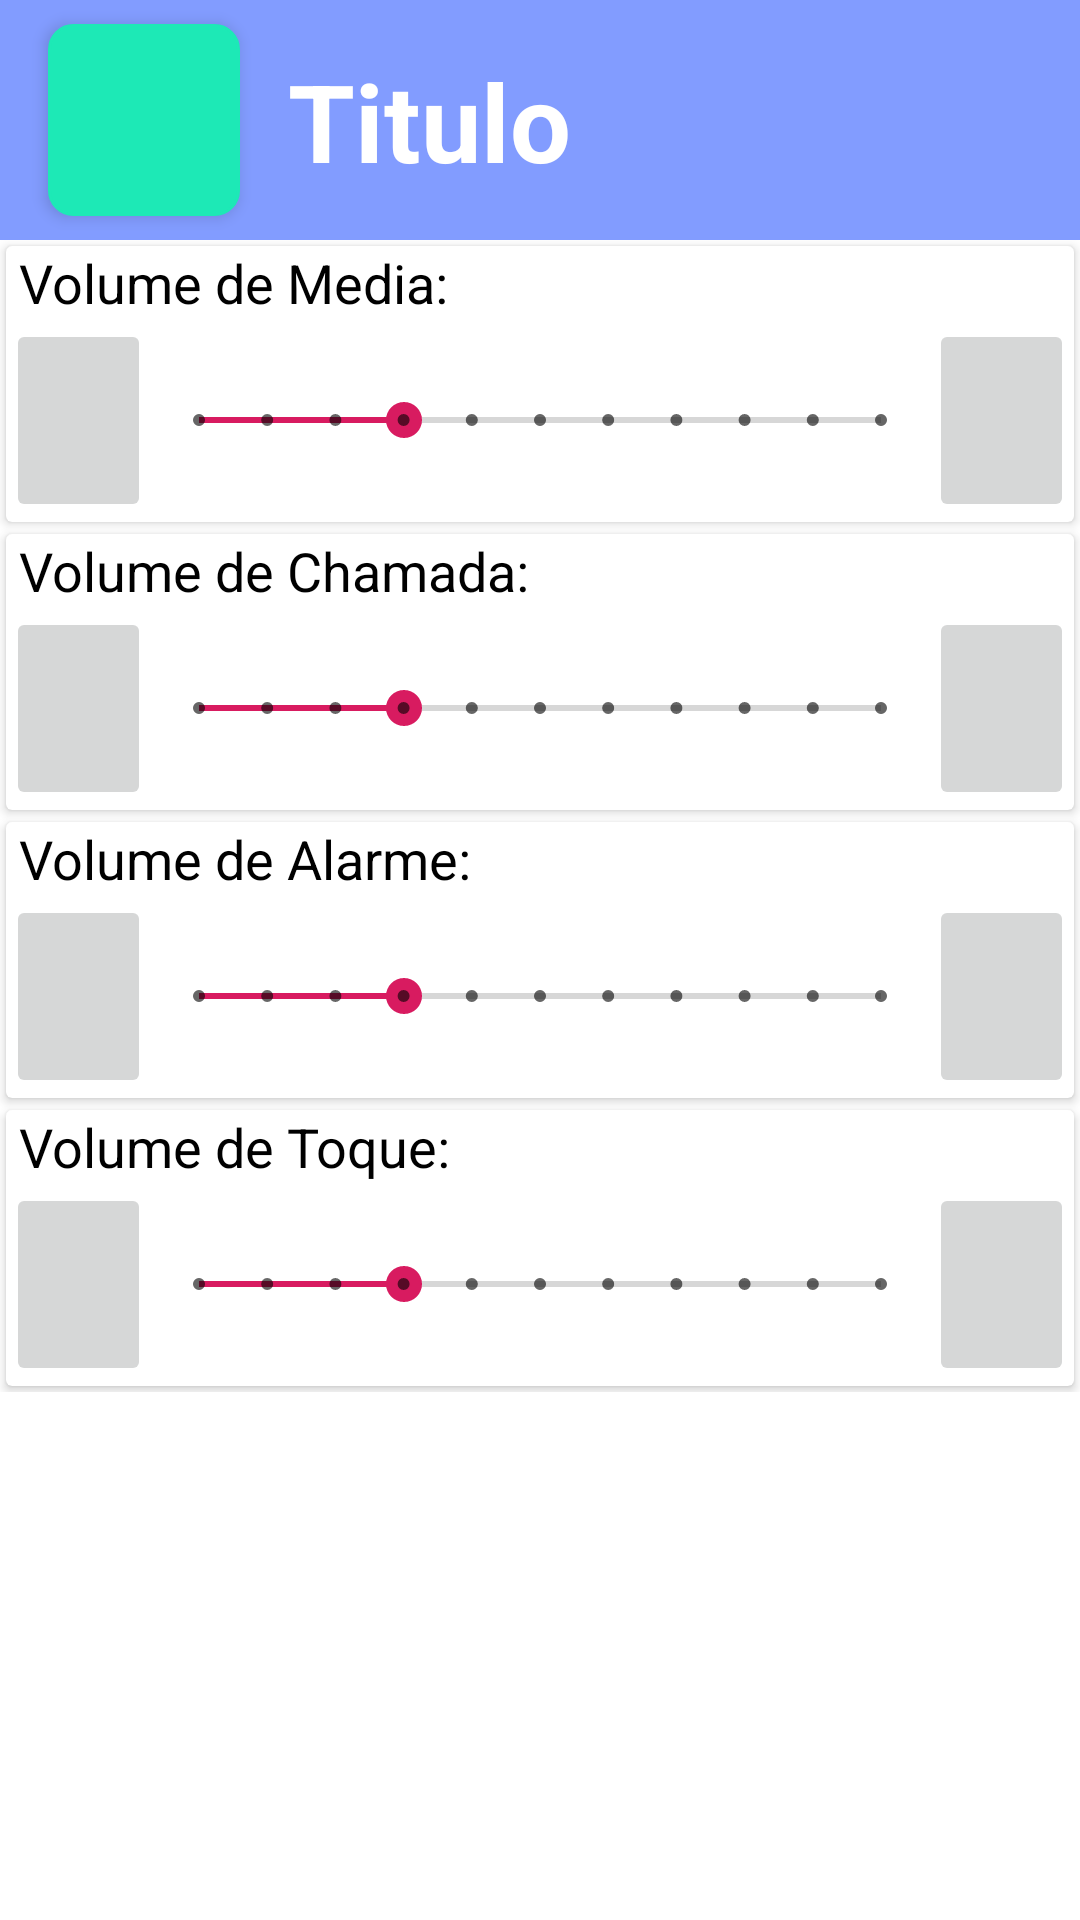

Here is an Android app screen rendered from its layout file. Give the layout XML and the strings, colors and styles it references.
<!-- AndroidManifest.xml: application theme AppTheme -->
<!-- res/layout/activity_manage_device_volume.xml -->
<?xml version="1.0" encoding="utf-8"?>
<androidx.constraintlayout.widget.ConstraintLayout xmlns:android="http://schemas.android.com/apk/res/android"
    xmlns:app="http://schemas.android.com/apk/res-auto"
    xmlns:tools="http://schemas.android.com/tools"
    android:layout_width="match_parent"
    android:layout_height="match_parent"
    tools:context=".activities.applistfeature.ManageAppsActivity">

    <androidx.constraintlayout.widget.ConstraintLayout
        android:id="@+id/bar"
        android:layout_width="0dp"
        android:layout_height="80dp"
        android:background="@color/background"
        app:layout_constraintLeft_toLeftOf="parent"
        app:layout_constraintRight_toRightOf="parent"
        app:layout_constraintTop_toTopOf="parent"
        >

        <ImageButton
            android:id="@+id/homeButton"
            android:layout_width="0dp"
            android:layout_height="0dp"
            android:layout_marginStart="16dp"
            android:layout_marginTop="8dp"
            android:layout_marginBottom="8dp"
            android:background="@drawable/round_rect"
            android:backgroundTint="#1DE9B6"
            android:elevation="3dp"
            android:onClick="onHomeClicked"
            android:scaleType="centerInside"
            app:layout_constraintBottom_toBottomOf="parent"
            app:layout_constraintDimensionRatio="H,1:1"
            app:layout_constraintStart_toStartOf="parent"
            app:layout_constraintTop_toTopOf="parent"
            app:srcCompat="@drawable/ic_home_black_24dp" />

        <TextView
            android:id="@+id/activityTitle"
            android:layout_width="wrap_content"
            android:layout_height="wrap_content"
            android:layout_marginStart="16dp"
            android:fontFamily="sans-serif"
            android:text="Titulo"
            android:textAlignment="textStart"
            android:textColor="#FFFFFF"
            android:textSize="36sp"
            android:textStyle="bold"
            app:layout_constraintBottom_toBottomOf="parent"
            app:layout_constraintStart_toEndOf="@+id/homeButton"
            app:layout_constraintTop_toTopOf="parent" />

    </androidx.constraintlayout.widget.ConstraintLayout>

    <ScrollView
        android:layout_width="match_parent"
        android:layout_height="0dp"
        app:layout_constraintBottom_toBottomOf="parent"
        app:layout_constraintTop_toBottomOf="@+id/bar">

        <LinearLayout
            android:layout_width="match_parent"
            android:layout_height="wrap_content"
            android:orientation="vertical" >

            <androidx.cardview.widget.CardView
                android:id="@+id/media_card_view"
                android:layout_width="match_parent"
                android:layout_height="92dp"
                android:layout_marginBottom="2dp"
                android:layout_marginLeft="2dp"
                android:layout_marginRight="2dp"
                android:layout_marginTop="2dp">

                <LinearLayout
                    android:layout_width="match_parent"
                    android:layout_height="match_parent"
                    android:orientation="vertical">

                    <TextView
                        android:id="@+id/media_text"
                        android:layout_width="match_parent"
                        android:layout_height="wrap_content"
                        android:text=" Volume de Media:"
                        android:textColor="@color/black"
                        android:textSize="18sp" />

                    <LinearLayout
                        android:layout_width="match_parent"
                        android:layout_height="match_parent"
                        android:orientation="horizontal">

                        <ImageButton
                            android:id="@+id/media_icon"
                            android:layout_width="0dp"
                            android:layout_height="match_parent"
                            android:layout_weight="1" />

                        <SeekBar
                            android:id="@+id/seekBar_media"
                            style="@style/Widget.AppCompat.SeekBar.Discrete"
                            android:layout_width="211dp"
                            android:layout_height="match_parent"
                            android:layout_weight="1"
                            android:max="10"
                            android:progress="3" />

                        <ImageButton
                            android:id="@+id/lock_media"
                            android:layout_width="0dp"
                            android:layout_height="match_parent"
                            android:layout_weight="1"
                            android:onClick="onClick"/>
                    </LinearLayout>
                </LinearLayout>

            </androidx.cardview.widget.CardView>

            <androidx.cardview.widget.CardView
                android:layout_width="match_parent"
                android:layout_height="92dp"
                android:layout_marginBottom="2dp"
                android:layout_marginLeft="2dp"
                android:layout_marginRight="2dp"
                android:layout_marginTop="2dp">

                <LinearLayout
                    android:layout_width="match_parent"
                    android:layout_height="match_parent"
                    android:orientation="vertical">

                    <TextView
                        android:id="@+id/call_text"
                        android:layout_width="match_parent"
                        android:layout_height="wrap_content"
                        android:text=" Volume de Chamada:"
                        android:textColor="#000000"
                        android:textSize="18sp" />

                    <LinearLayout
                        android:layout_width="match_parent"
                        android:layout_height="match_parent"
                        android:orientation="horizontal">

                        <ImageButton
                            android:id="@+id/call_icon"
                            android:layout_width="0dp"
                            android:layout_height="match_parent"
                            android:layout_weight="1" />

                        <SeekBar
                            android:id="@+id/seekBar_call"
                            style="@style/Widget.AppCompat.SeekBar.Discrete"
                            android:layout_width="211dp"
                            android:layout_height="match_parent"
                            android:layout_weight="1"
                            android:max="10"
                            android:progress="3" />

                        <ImageButton
                            android:id="@+id/lock_call"
                            android:layout_width="0dp"
                            android:layout_height="match_parent"
                            android:layout_weight="1"
                            android:onClick="onClick"/>
                    </LinearLayout>
                </LinearLayout>

            </androidx.cardview.widget.CardView>

            <androidx.cardview.widget.CardView
                android:layout_width="match_parent"
                android:layout_height="92dp"
                android:layout_marginBottom="2dp"
                android:layout_marginLeft="2dp"
                android:layout_marginRight="2dp"
                android:layout_marginTop="2dp">

                <LinearLayout
                    android:layout_width="match_parent"
                    android:layout_height="match_parent"
                    android:orientation="vertical">

                    <TextView
                        android:id="@+id/alarm_text"
                        android:layout_width="match_parent"
                        android:layout_height="wrap_content"
                        android:text=" Volume de Alarme:"
                        android:textColor="#000000"
                        android:textSize="18sp" />

                    <LinearLayout
                        android:layout_width="match_parent"
                        android:layout_height="match_parent"
                        android:orientation="horizontal">

                        <ImageButton
                            android:id="@+id/alarm_icon"
                            android:layout_width="0dp"
                            android:layout_height="match_parent"
                            android:layout_weight="1" />

                        <SeekBar
                            android:id="@+id/seekBar_alarm"
                            style="@style/Widget.AppCompat.SeekBar.Discrete"
                            android:layout_width="211dp"
                            android:layout_height="match_parent"
                            android:layout_weight="1"
                            android:max="10"
                            android:progress="3" />

                        <ImageButton
                            android:id="@+id/lock_alarm"
                            android:layout_width="0dp"
                            android:layout_height="match_parent"
                            android:layout_weight="1"
                            android:onClick="onClick"/>
                    </LinearLayout>
                </LinearLayout>

            </androidx.cardview.widget.CardView>

            <androidx.cardview.widget.CardView
                android:layout_width="match_parent"
                android:layout_height="92dp"
                android:layout_marginBottom="2dp"
                android:layout_marginLeft="2dp"
                android:layout_marginRight="2dp"
                android:layout_marginTop="2dp">

                <LinearLayout
                    android:layout_width="match_parent"
                    android:layout_height="match_parent"
                    android:orientation="vertical">

                    <TextView
                        android:id="@+id/ring_text"
                        android:layout_width="match_parent"
                        android:layout_height="wrap_content"
                        android:text=" Volume de Toque:"
                        android:textColor="#000000"
                        android:textSize="18sp" />

                    <LinearLayout
                        android:layout_width="match_parent"
                        android:layout_height="match_parent"
                        android:orientation="horizontal">

                        <ImageButton
                            android:id="@+id/ring_icon"
                            android:layout_width="0dp"
                            android:layout_height="match_parent"
                            android:layout_weight="1"/>

                        <SeekBar
                            android:id="@+id/seekBar_ring"
                            style="@style/Widget.AppCompat.SeekBar.Discrete"
                            android:layout_width="211dp"
                            android:layout_height="match_parent"
                            android:layout_weight="1"
                            android:max="10"
                            android:progress="3" />

                        <ImageButton
                            android:id="@+id/lock_ring"
                            android:layout_width="0dp"
                            android:layout_height="match_parent"
                            android:layout_weight="1"
                            android:onClick="onClick" />
                    </LinearLayout>
                </LinearLayout>

            </androidx.cardview.widget.CardView>
        </LinearLayout>
    </ScrollView>

</androidx.constraintlayout.widget.ConstraintLayout>
<!-- resources referenced by this layout -->
<resources>
  <color name="background">#829CFF</color>
  <color name="black">#000000</color>
  <!-- drawable round_rect (drawable) -->
  <?xml version="1.0" encoding="utf-8"?>
  <shape xmlns:android="http://schemas.android.com/apk/res/android"
      android:shape="rectangle">
  
      <corners android:radius="8dp"/>
      <solid android:color="#F00"/>
      <stroke android:color="#000" android:width="1dp"/>
  
  </shape>
  <style name="AppTheme" parent="Theme.AppCompat.Light.NoActionBar">
          
          <item name="colorPrimary">@color/colorPrimary</item>
          <item name="colorPrimaryDark">@color/colorPrimaryDark</item>
          <item name="colorAccent">@color/colorAccent</item>
          <item name="android:windowShowWallpaper">true</item>
          <item name="android:windowBackground">@android:color/white</item>
      </style>
  <color name="colorPrimary">#cbc28e</color>
  <color name="colorPrimaryDark">#605a3e</color>
  <color name="colorAccent">#D81B60</color>
</resources>
